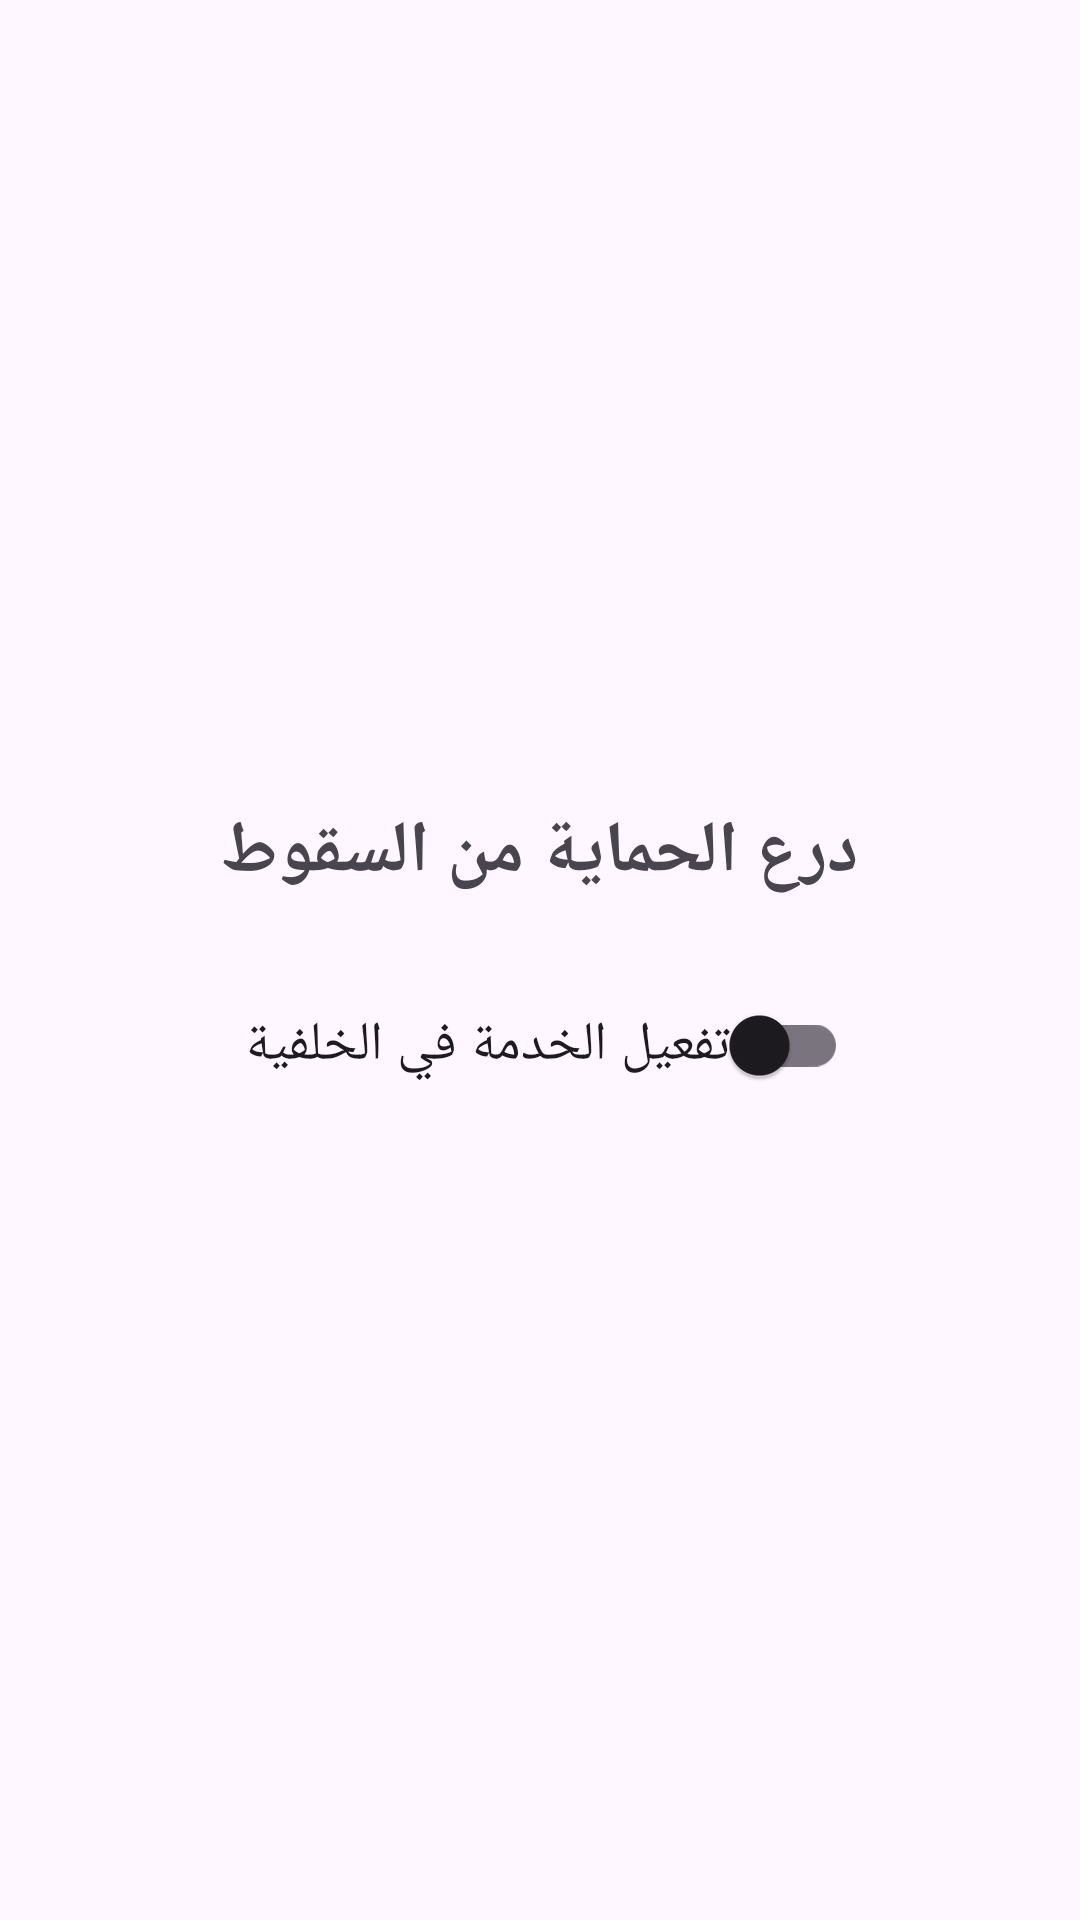

Produce the Android XML layout that renders to this screen, including the resource entries it uses.
<!-- AndroidManifest.xml: application theme Theme.SafeRoute -->
<!-- res/layout/fragment_sensor.xml -->
<?xml version="1.0" encoding="utf-8"?>
<LinearLayout xmlns:android="http://schemas.android.com/apk/res/android"
    android:layout_width="match_parent"
    android:layout_height="match_parent"
    android:gravity="center"
    android:orientation="vertical"
    android:padding="24dp">

    <TextView
        android:layout_width="wrap_content"
        android:layout_height="wrap_content"
        android:text="درع الحماية من السقوط"
        android:textSize="24sp"
        android:textStyle="bold" />

    <com.google.android.material.switchmaterial.SwitchMaterial
        android:id="@+id/switchFallDetection"
        android:layout_width="wrap_content"
        android:layout_height="wrap_content"
        android:layout_marginTop="24dp"
        android:text="تفعيل الخدمة في الخلفية "
        android:textSize="18sp" />

</LinearLayout>
<!-- resources referenced by this layout -->
<resources>
  <style name="Theme.SafeRoute" parent="Base.Theme.SafeRoute" />
  <style name="Base.Theme.SafeRoute" parent="Theme.Material3.DayNight.NoActionBar">
          
          
      </style>
</resources>
